Run: headless pygame with SDL's dummy video driver; simulated clock (each Clock.tick advances the game by its frame time, no real sleeping); random seed 0; keys injected as events and as key.get_pressed() state; mouse plan: one left click at the window centre at the start of phase 2, then a move to the lower-right quarter at the start of phase 3.
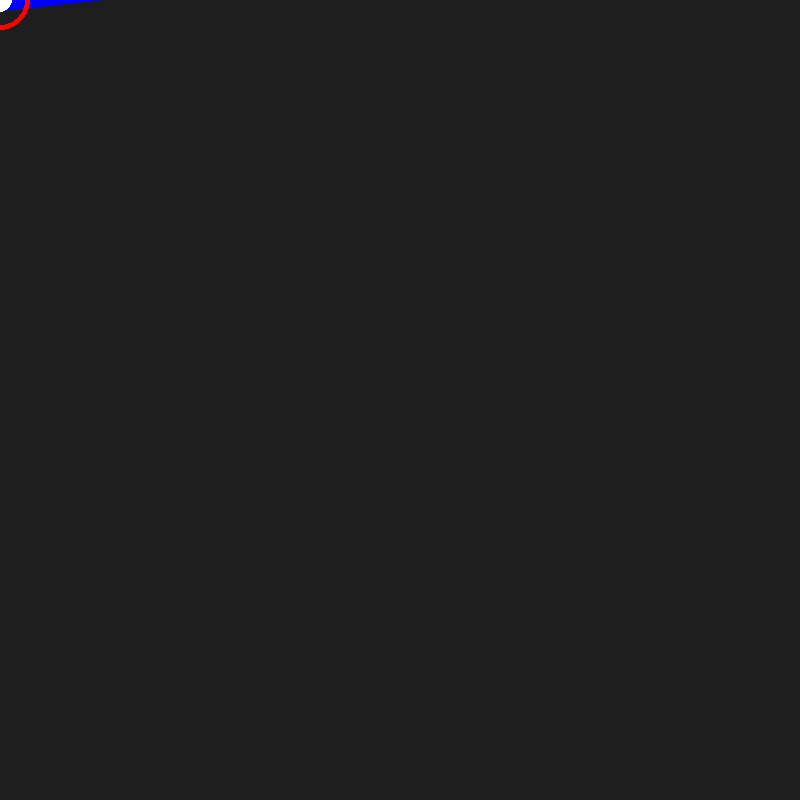
Frame 1 of 4 · flips 1–60 · no input
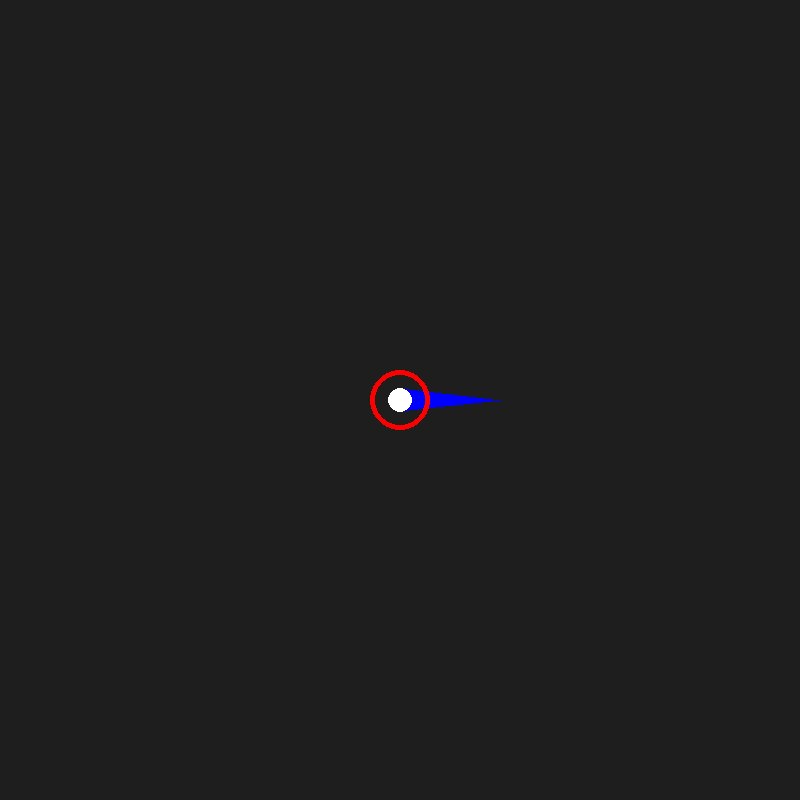
Frame 2 of 4 · flips 61–180 · clicked the window centre · tapped SPACE, RETURN · held RIGHT (→), D
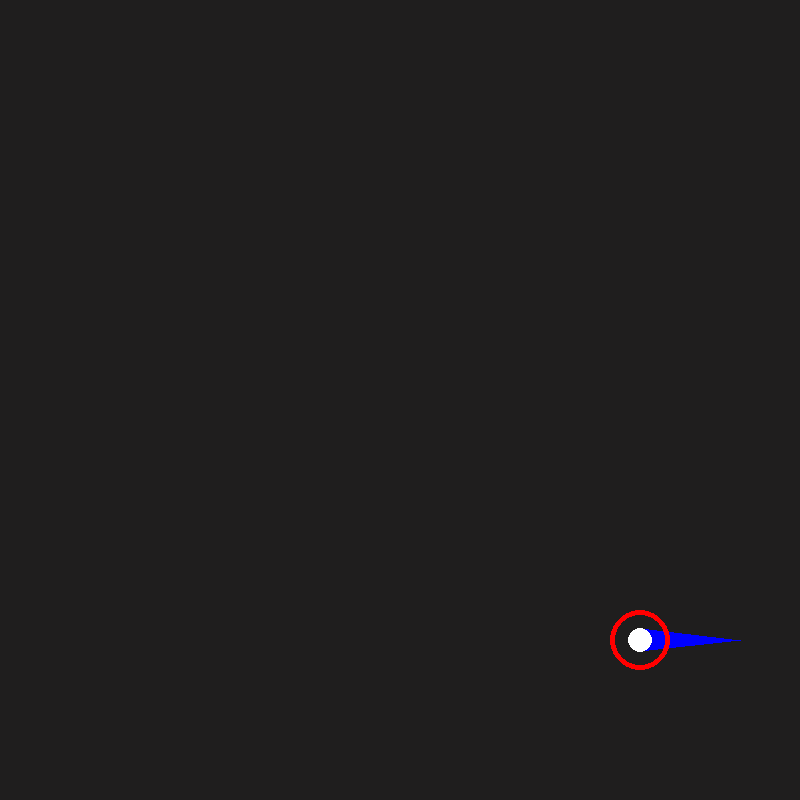
Frame 3 of 4 · flips 181–300 · moved the mouse to the lower-right quarter · held DOWN (↓), S
Frame 4 of 4 · flips 301–420 · held LEFT (←), A, UP (↑), W · screen unchanged from frame 3, image omitted

The pygame program that drew these frames:

import pygame
import math

#initialization
pygame.init()
screen = pygame.display.set_mode((800, 800))
pygame.display.set_caption("Thomas")
clock = pygame.time.Clock()
running = True
background_color = pygame.Color(31, 30, 30)
circle_x_position = 0
circle_y_position = 0

while running:
    for event in pygame.event.get():
        if event.type == pygame.QUIT:
            running = False
    screen.fill(background_color)
    
    #math & logic
    theta = math.atan2(circle_y_position - pygame.mouse.get_pos()[1], circle_x_position - pygame.mouse.get_pos()[0] )
    deg = math.degrees(theta)
    print(deg)
    mouse_position = pygame.mouse.get_pos()
    circle_x_position,circle_y_position = mouse_position

    #drawing
    pygame.draw.polygon(screen, 'blue', ((circle_x_position + 100*math.cos(theta), circle_y_position + 100*math.sin(theta)), (circle_x_position + 12*math.cos(theta+1.5708), circle_y_position + 12*math.sin(theta+1.5708)), (circle_x_position + 12*math.cos(theta+4.71239), circle_y_position + 12*math.sin(theta+4.71239))), width = 0)
    pygame.draw.circle(screen, 'red', (circle_x_position, circle_y_position), 30, width = 5)
    pygame.draw.circle(screen, 'white', (circle_x_position, circle_y_position), 12, width = 0)

    pygame.display.flip()


    clock.tick(48)

pygame.quit()
